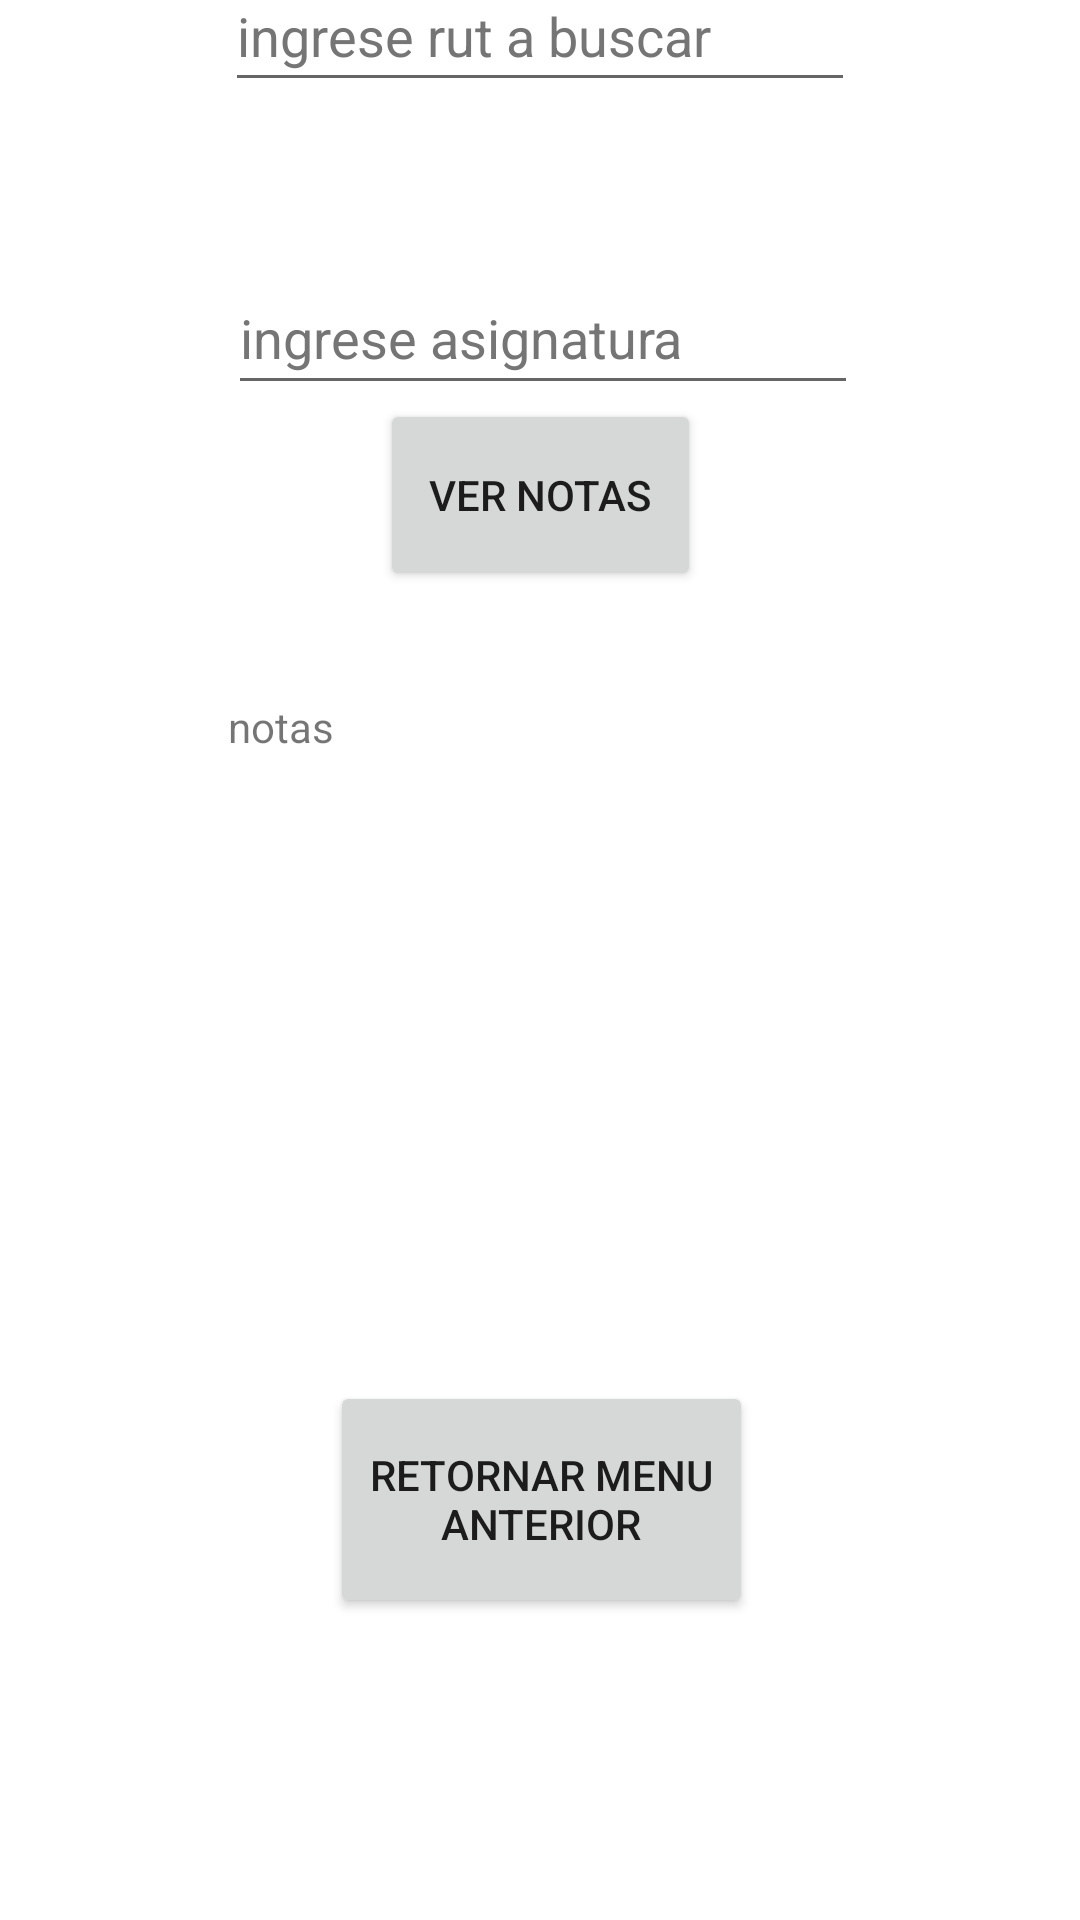

Android layout source for this screen:
<!-- AndroidManifest.xml: application theme Theme.ProyectoDAA -->
<!-- res/layout/activity_ver_notas_aa.xml -->
<?xml version="1.0" encoding="utf-8"?>
<androidx.constraintlayout.widget.ConstraintLayout xmlns:android="http://schemas.android.com/apk/res/android"
    xmlns:app="http://schemas.android.com/apk/res-auto"
    xmlns:tools="http://schemas.android.com/tools"
    android:layout_width="match_parent"
    android:layout_height="match_parent"
    tools:context=".verNotasAA">

    <EditText
        android:id="@+id/string5"
        android:layout_width="wrap_content"
        android:layout_height="wrap_content"
        android:layout_marginStart="101dp"
        android:layout_marginTop="47dp"
        android:layout_marginEnd="101dp"
        android:layout_marginBottom="25dp"
        android:autofillHints=""
        android:ems="10"
        android:hint="@string/ingrese_rut_a_buscar"
        android:inputType="textPersonName"
        android:minHeight="48dp"
        android:textColorHint="#757575"
        app:layout_constraintBottom_toTopOf="@+id/string4"
        app:layout_constraintEnd_toEndOf="parent"
        app:layout_constraintStart_toStartOf="parent"
        app:layout_constraintTop_toTopOf="parent" />

    <EditText
        android:id="@+id/string4"
        android:layout_width="wrap_content"
        android:layout_height="wrap_content"
        android:layout_marginStart="102dp"
        android:layout_marginTop="28dp"
        android:layout_marginEnd="100dp"
        android:layout_marginBottom="566dp"
        android:autofillHints=""
        android:ems="10"
        android:hint="@string/ingrese_asignatura"
        android:inputType="textPersonName"
        android:minHeight="48dp"
        android:textColorHint="#757575"
        app:layout_constraintBottom_toBottomOf="parent"
        app:layout_constraintEnd_toEndOf="parent"
        app:layout_constraintStart_toStartOf="parent"
        app:layout_constraintTop_toBottomOf="@+id/string5" />

    <Button
        android:id="@+id/b7.1"
        android:layout_width="107dp"
        android:layout_height="64dp"
        android:layout_marginStart="152dp"
        android:layout_marginTop="27dp"
        android:layout_marginEnd="152dp"
        android:layout_marginBottom="472dp"
        android:text="@string/ver_notas"
        app:layout_constraintBottom_toBottomOf="parent"
        app:layout_constraintEnd_toEndOf="parent"
        app:layout_constraintStart_toStartOf="parent"
        app:layout_constraintTop_toBottomOf="@+id/string4" />

    <TextView
        android:id="@+id/notasTextView"
        android:layout_width="215dp"
        android:layout_height="205dp"
        android:layout_marginStart="102dp"
        android:layout_marginTop="50dp"
        android:layout_marginEnd="95dp"
        android:layout_marginBottom="217dp"
        android:text="@string/notas"
        app:layout_constraintBottom_toBottomOf="parent"
        app:layout_constraintEnd_toEndOf="parent"
        app:layout_constraintStart_toStartOf="parent"
        app:layout_constraintTop_toBottomOf="@+id/b7.1" />

    <Button
        android:id="@+id/b7.2"
        android:layout_width="141dp"
        android:layout_height="79dp"
        android:layout_marginStart="136dp"
        android:layout_marginTop="30dp"
        android:layout_marginEnd="135dp"
        android:layout_marginBottom="108dp"
        android:text="@string/retornar_menu_anterior"
        app:layout_constraintBottom_toBottomOf="parent"
        app:layout_constraintEnd_toEndOf="parent"
        app:layout_constraintStart_toStartOf="parent"
        app:layout_constraintTop_toBottomOf="@+id/notasTextView" />

</androidx.constraintlayout.widget.ConstraintLayout>
<!-- resources referenced by this layout -->
<resources>
  <string name="ingrese_asignatura">ingrese asignatura</string>
  <string name="ingrese_rut_a_buscar">ingrese rut a buscar</string>
  <string name="notas">notas</string>
  <string name="retornar_menu_anterior">Retornar menu anterior</string>
  <string name="ver_notas">Ver Notas</string>
  <style name="Theme.ProyectoDAA" parent="Theme.MaterialComponents.DayNight.DarkActionBar">
          
          <item name="colorPrimary">@color/purple_500</item>
          <item name="colorPrimaryVariant">@color/purple_700</item>
          <item name="colorOnPrimary">@color/white</item>
          
          <item name="colorSecondary">@color/teal_200</item>
          <item name="colorSecondaryVariant">@color/teal_700</item>
          <item name="colorOnSecondary">@color/black</item>
          
          <item name="android:statusBarColor" tools:targetApi="l">?attr/colorPrimaryVariant</item>
          
      </style>
  <!-- not gathered from this repository: default colours our renderer supplied (Android Studio template values) -->
  <color name="purple_500">#FF6200EE</color>
  <color name="purple_700">#FF3700B3</color>
  <color name="teal_200">#FF03DAC5</color>
  <color name="teal_700">#FF018786</color>
  <color name="black">#FF000000</color>
  <color name="white">#FFFFFFFF</color>
</resources>
